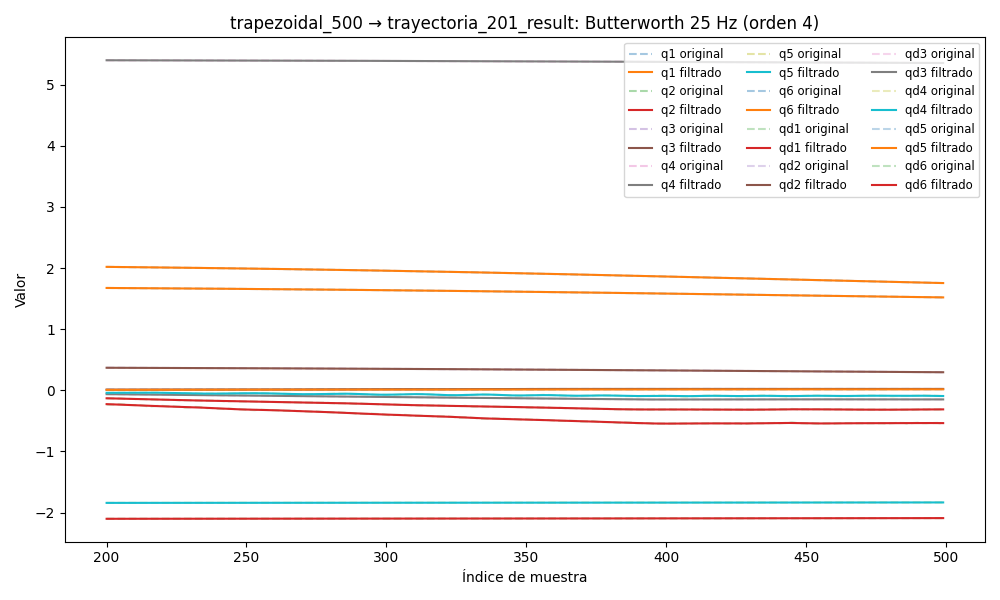

The table this chart was drawn from, first rows:
timestamp, q1, q2, q3, q4, q5, q6, qd1, qd2, qd3, qd4, qd5, qd6, tau1, tau2, tau3, tau4, tau5, tau6
1749052090, 1.692, -2.103, 0.3772, 5.403, -1.842, 2.05, -0.001119, -1.699854582792792e-06, -0.0003016, 0.001536, -0.0006932, 0.0003879, 0.1478, 0.4298, -0.2401, -0.4876, -0.1798, 0.1044
1749052090, 1.692, -2.103, 0.3772, 5.403, -1.842, 2.05, -0.001174, 0.0001347, -0.0002767, 0.0009589, -0.0002674, 0.0003148, 0.144, 0.43, -0.2199, -0.5172, -0.1847, 0.0759
1749052090, 1.692, -2.103, 0.3772, 5.403, -1.842, 2.05, -0.001225, 0.0002646, -0.0002528, 0.0003985, 0.0001432, 0.0002407, 0.1476, 0.432, -0.2448, -0.5221, -0.1748, 0.09881
1749052090, 1.692, -2.103, 0.3772, 5.403, -1.842, 2.05, -0.001269, 0.0003819, -0.0002304, -0.0001292, 0.0005229, 0.0001654, 0.1296, 0.4369, -0.2408, -0.5315, -0.1668, 0.06664
1749052090, 1.692, -2.103, 0.3772, 5.403, -1.842, 2.05, -0.001302, 0.0004814, -0.0002103, -0.0006096, 0.000858, 8.895308278320904e-05, 0.1221, 0.4179, -0.2476, -0.549, -0.1533, 0.08568
1749052090, 1.692, -2.103, 0.3772, 5.403, -1.842, 2.05, -0.001321, 0.0005595, -0.0001926, -0.001031, 0.001139, 1.1711825454193556e-05, 0.1463, 0.4104, -0.2399, -0.5592, -0.1706, 0.08265
1749052090, 1.692, -2.103, 0.3772, 5.403, -1.842, 2.05, -0.001322, 0.000614, -0.0001779, -0.001385, 0.001359, -6.54940122646553e-05, 0.1479, 0.4155, -0.2464, -0.5703, -0.1417, 0.06794
1749052090, 1.692, -2.103, 0.3772, 5.403, -1.842, 2.05, -0.001304, 0.0006447, -0.0001659, -0.001667, 0.001518, -0.0001415, 0.1537, 0.4081, -0.2444, -0.5619, -0.1448, 0.0812
1749052090, 1.692, -2.103, 0.3772, 5.403, -1.842, 2.05, -0.001267, 0.0006529, -0.0001567, -0.001876, 0.001616, -0.0002147, 0.1331, 0.4065, -0.2436, -0.5609, -0.1478, 0.08784
1749052090, 1.692, -2.103, 0.3772, 5.403, -1.842, 2.05, -0.001212, 0.000641, -0.0001499, -0.002016, 0.001661, -0.0002834, 0.1607, 0.4119, -0.2398, -0.5799, -0.142, 0.07298
1749052090, 1.692, -2.103, 0.3772, 5.403, -1.842, 2.05, -0.00114, 0.0006127, -0.0001449, -0.002091, 0.00166, -0.0003456, 0.1276, 0.3859, -0.2509, -0.5686, -0.1255, 0.07502
1749052090, 1.692, -2.103, 0.3772, 5.403, -1.842, 2.05, -0.001056, 0.000572, -0.0001411, -0.002112, 0.001621, -0.0003996, 0.1575, 0.4066, -0.237, -0.5915, -0.1267, 0.05944
1749052090, 1.692, -2.103, 0.3772, 5.403, -1.842, 2.05, -0.0009621, 0.0005232, -0.0001379, -0.002087, 0.001553, -0.0004435, 0.1292, 0.4194, -0.2446, -0.5885, -0.1263, 0.07072
1749052090, 1.692, -2.103, 0.3772, 5.403, -1.842, 2.05, -0.0008638, 0.0004704, -0.0001346, -0.002026, 0.001467, -0.0004761, 0.1368, 0.3846, -0.2595, -0.6027, -0.1352, 0.09017
1749052090, 1.692, -2.103, 0.3772, 5.403, -1.842, 2.05, -0.000765, 0.0004172, -0.0001303, -0.001941, 0.001369, -0.0004965, 0.1385, 0.3899, -0.2455, -0.5846, -0.1174, 0.07161
1749052090, 1.692, -2.103, 0.3772, 5.403, -1.842, 2.05, -0.0006697, 0.0003665, -0.0001244, -0.001839, 0.001266, -0.0005044, 0.1331, 0.4096, -0.2435, -0.5941, -0.1332, 0.06009
1749052090, 1.692, -2.103, 0.3772, 5.403, -1.842, 2.05, -0.0005811, 0.0003205, -0.0001165, -0.001729, 0.001163, -0.0004999, 0.1292, 0.3942, -0.2676, -0.5941, -0.1308, 0.06971
1749052090, 1.692, -2.103, 0.3772, 5.403, -1.842, 2.05, -0.0005017, 0.0002807, -0.0001063, -0.001616, 0.001063, -0.0004841, 0.1482, 0.415, -0.2487, -0.602, -0.1349, 0.07734
1749052090, 1.692, -2.103, 0.3772, 5.403, -1.842, 2.05, -0.000433, 0.0002478, -9.36448728919009e-05, -0.001504, 0.0009698, -0.0004585, 0.1351, 0.3676, -0.2546, -0.5901, -0.1274, 0.07674
1749052090, 1.692, -2.103, 0.3772, 5.403, -1.842, 2.05, -0.0003755, 0.0002217, -7.874816056705703e-05, -0.001397, 0.0008843, -0.000425, 0.1347, 0.3917, -0.2659, -0.598, -0.128, 0.07734
1749052090, 1.692, -2.103, 0.3772, 5.403, -1.842, 2.05, -0.0003291, 0.0002022, -6.210606697478384e-05, -0.001296, 0.0008073, -0.000386, 0.1516, 0.3854, -0.2671, -0.5888, -0.1268, 0.06762
1749052090, 1.692, -2.103, 0.3772, 5.403, -1.842, 2.05, -0.0002929, 0.0001883, -4.4514673834809884e-05, -0.001202, 0.0007389, -0.0003443, 0.1628, 0.3894, -0.2615, -0.5957, -0.1414, 0.1021
1749052090, 1.692, -2.103, 0.3772, 5.403, -1.842, 2.05, -0.0002656, 0.0001791, -2.7069904599787422e-05, -0.001113, 0.0006788, -0.0003028, 0.15, 0.3738, -0.2594, -0.596, -0.136, 0.07585
1749052090, 1.692, -2.103, 0.3772, 5.403, -1.842, 2.05, -0.0002453, 0.0001734, -1.1144164614847268e-05, -0.001031, 0.0006263, -0.0002643, 0.1443, 0.3678, -0.2728, -0.5999, -0.1223, 0.07753
1749052090, 1.692, -2.103, 0.3772, 5.403, -1.842, 2.05, -0.00023, 0.0001701, 1.6555441719987161e-06, -0.0009531, 0.0005808, -0.0002317, 0.1627, 0.3779, -0.2687, -0.5943, -0.128, 0.06463
1749052090, 1.692, -2.103, 0.3772, 5.403, -1.842, 2.05, -0.0002178, 0.0001681, 9.549893965876017e-06, -0.0008806, 0.0005411, -0.0002074, 0.1907, 0.3764, -0.2699, -0.6076, -0.1316, 0.07376
1749052090, 1.692, -2.103, 0.3772, 5.403, -1.842, 2.05, -0.0002068, 0.0001665, 1.067163828647179e-05, -0.0008127, 0.0005065, -0.0001934, 0.1589, 0.3735, -0.2821, -0.5958, -0.1323, 0.08927
1749052090, 1.692, -2.103, 0.3772, 5.403, -1.842, 2.05, -0.000195, 0.0001645, 3.172671101943838e-06, -0.0007496, 0.0004761, -0.0001911, 0.146, 0.3571, -0.2754, -0.5939, -0.1455, 0.09603
1749052090, 1.692, -2.103, 0.3772, 5.403, -1.842, 2.05, -0.0001809, 0.0001613, -1.464814433956768e-05, -0.0006914, 0.0004491, -0.0002009, 0.185, 0.3539, -0.2825, -0.5894, -0.1466, 0.08331
1749052090, 1.692, -2.103, 0.3772, 5.403, -1.842, 2.05, -0.000163, 0.0001566, -4.420158154561542e-05, -0.0006382, 0.0004249, -0.0002222, 0.1701, 0.378, -0.287, -0.5941, -0.1397, 0.08983
1749052090, 1.692, -2.103, 0.3772, 5.403, -1.842, 2.05, -0.0001402, 0.00015, -8.64580934618364e-05, -0.0005901, 0.000403, -0.0002533, 0.185, 0.3359, -0.2839, -0.5955, -0.1523, 0.07877
1749052090, 1.692, -2.103, 0.3772, 5.403, -1.842, 2.05, -0.0001114, 0.0001413, -0.0001418, -0.0005472, 0.0003831, -0.0002912, 0.1963, 0.3551, -0.2976, -0.5994, -0.1401, 0.08798
1749052090, 1.692, -2.103, 0.3772, 5.403, -1.842, 2.05, -7.609936715134999e-05, 0.0001303, -0.0002099, -0.000509, 0.0003648, -0.0003316, 0.1478, 0.3653, -0.2837, -0.5836, -0.1395, 0.08313
1749052090, 1.692, -2.103, 0.3772, 5.403, -1.842, 2.05, -3.365830814218148e-05, 0.0001172, -0.0002897, -0.0004747, 0.000348, -0.0003692, 0.1848, 0.3383, -0.2843, -0.5873, -0.1504, 0.09543
1749052090, 1.692, -2.103, 0.3772, 5.403, -1.842, 2.05, 1.6120732528157315e-05, 0.0001021, -0.0003792, -0.0004435, 0.0003325, -0.0003978, 0.1814, 0.3525, -0.2953, -0.5883, -0.1577, 0.09315
1749052090, 1.692, -2.103, 0.3772, 5.403, -1.842, 2.05, 7.320105039256173e-05, 8.511202577650019e-05, -0.0004756, -0.0004141, 0.0003182, -0.0004109, 0.1738, 0.3365, -0.2865, -0.5955, -0.1634, 0.08343
1749052090, 1.692, -2.103, 0.3772, 5.403, -1.842, 2.05, 0.0001372, 6.664646372720106e-05, -0.0005754, -0.0003851, 0.0003051, -0.0004022, 0.2019, 0.334, -0.2894, -0.569, -0.1713, 0.1078
1749052090, 1.692, -2.103, 0.3772, 5.403, -1.842, 2.05, 0.0002074, 4.710834753032217e-05, -0.0006746, -0.0003553, 0.0002929, -0.000366, 0.2079, 0.3387, -0.2752, -0.5913, -0.1612, 0.1034
1749052090, 1.692, -2.103, 0.3772, 5.403, -1.842, 2.05, 0.0002827, 2.6995879034660415e-05, -0.0007687, -0.0003237, 0.0002816, -0.0002988, 0.1817, 0.333, -0.29, -0.5818, -0.1683, 0.09735
1749052090, 1.692, -2.103, 0.3772, 5.403, -1.842, 2.05, 0.0003611, 6.865171932268132e-06, -0.0008529, -0.0002896, 0.000271, -0.0001995, 0.1702, 0.3142, -0.2808, -0.5938, -0.1621, 0.08982
1749052090, 1.692, -2.103, 0.3772, 5.403, -1.842, 2.05, 0.0004403, -1.270080902633456e-05, -0.0009228, -0.000253, 0.0002608, -7.025423207739426e-05, 0.1795, 0.3397, -0.2897, -0.5727, -0.1627, 0.09238
1749052090, 1.692, -2.103, 0.3771, 5.403, -1.842, 2.05, 0.0005172, -3.1131358432883143e-05, -0.0009741, -0.0002147, 0.0002508, 8.221328286089091e-05, 0.1854, 0.3125, -0.2916, -0.5781, -0.1704, 0.1065
1749052090, 1.692, -2.103, 0.3771, 5.403, -1.842, 2.05, 0.0005877, -4.791078322167167e-05, -0.001003, -0.0001765, 0.0002408, 0.0002467, 0.179, 0.3133, -0.2875, -0.5669, -0.1643, 0.1102
1749052090, 1.692, -2.103, 0.3771, 5.403, -1.842, 2.05, 0.0006468, -6.261868723738008e-05, -0.001009, -0.000141, 0.0002305, 0.000407, 0.209, 0.32, -0.2864, -0.5892, -0.169, 0.09614
1749052090, 1.692, -2.103, 0.3771, 5.403, -1.842, 2.05, 0.0006885, -7.496176764152576e-05, -0.0009886, -0.0001117, 0.0002196, 0.0005425, 0.1907, 0.3452, -0.2877, -0.5718, -0.1706, 0.0943
1749052090, 1.692, -2.103, 0.3771, 5.403, -1.842, 2.05, 0.0007057, -8.479271308753299e-05, -0.0009443, -9.283291007503731e-05, 0.0002078, 0.0006285, 0.1904, 0.3005, -0.2836, -0.5887, -0.1628, 0.08092
1749052090, 1.692, -2.103, 0.3771, 5.403, -1.842, 2.05, 0.0006904, -9.211400061278644e-05, -0.0008786, -8.925701281887525e-05, 0.0001951, 0.0006377, 0.2035, 0.3514, -0.28, -0.5781, -0.1696, 0.1065
1749052090, 1.692, -2.103, 0.3771, 5.403, -1.842, 2.05, 0.0006338, -9.706651486082431e-05, -0.0007967, -0.0001058, 0.0001812, 0.0005421, 0.1833, 0.3432, -0.2843, -0.5946, -0.1851, 0.1004
1749052090, 1.692, -2.103, 0.3771, 5.403, -1.842, 2.05, 0.0005265, -9.990474860672766e-05, -0.0007058, -0.0001471, 0.0001662, 0.0003149, 0.1818, 0.3707, -0.2797, -0.5839, -0.1923, 0.07752
1749052090, 1.692, -2.103, 0.3771, 5.403, -1.842, 2.05, 0.0003592, -0.000101, -0.0006154, -0.000217, 0.0001502, -6.67911919280649e-05, 0.1649, 0.3827, -0.2662, -0.6059, -0.1771, 0.07817
1749052090, 1.692, -2.103, 0.3771, 5.403, -1.842, 2.05, 0.0001231, -0.0001006, -0.0005364, -0.0003183, 0.0001334, -0.0006197, 0.1426, 0.3629, -0.266, -0.5843, -0.1959, 0.08617
1749052090, 1.692, -2.103, 0.3771, 5.403, -1.842, 2.05, -0.00019, -9.921242574164338e-05, -0.0004809, -0.0004519, 0.000116, -0.001352, 0.1242, 0.41, -0.266, -0.5992, -0.2019, 0.04374
1749052090, 1.692, -2.103, 0.3771, 5.403, -1.842, 2.05, -0.0005863, -9.709798416537815e-05, -0.0004612, -0.0006173, 9.846757213251331e-05, -0.002262, 0.1388, 0.3972, -0.2742, -0.6055, -0.2082, 0.03751
1749052090, 1.692, -2.103, 0.3771, 5.403, -1.842, 2.05, -0.00107, -9.451902735988415e-05, -0.0004892, -0.0008118, 8.118931797663845e-05, -0.003335, 0.1331, 0.4082, -0.2635, -0.6275, -0.2143, 0.03834
1749052090, 1.692, -2.103, 0.3771, 5.403, -1.842, 2.05, -0.001642, -9.163983441279413e-05, -0.0005751, -0.001031, 6.462822848946207e-05, -0.00455, 0.1201, 0.4091, -0.2829, -0.6287, -0.215, -0.005358
1749052090, 1.692, -2.103, 0.3771, 5.403, -1.842, 2.05, -0.002301, -8.853101461844323e-05, -0.0007267, -0.001269, 4.921523061155176e-05, -0.005871, 0.06993, 0.3954, -0.2946, -0.6461, -0.226, 0.006867
1749052090, 1.692, -2.103, 0.3771, 5.403, -1.842, 2.05, -0.003041, -8.517852685892352e-05, -0.0009488, -0.001519, 3.532600941941206e-05, -0.007259, 0.09402, 0.4172, -0.3031, -0.6317, -0.2193, -0.0008887
1749052090, 1.692, -2.103, 0.3771, 5.403, -1.842, 2.05, -0.003854, -8.150382189511587e-05, -0.001243, -0.001774, 2.3251919032556642e-05, -0.008671, 0.07933, 0.4205, -0.296, -0.6542, -0.2253, -0.01575
1749052090, 1.692, -2.103, 0.3771, 5.403, -1.842, 2.05, -0.004725, -7.739124245574898e-05, -0.001605, -0.002028, 1.3180608945353814e-05, -0.01006, 0.06995, 0.3826, -0.3211, -0.646, -0.242, -0.04072
1749052090, 1.692, -2.103, 0.3771, 5.403, -1.842, 2.05, -0.005639, -7.271809570990303e-05, -0.00203, -0.002275, 5.187626900263523e-06, -0.0114, 0.03079, 0.4202, -0.3396, -0.6558, -0.2233, -0.0438
... 4,278 more rows
